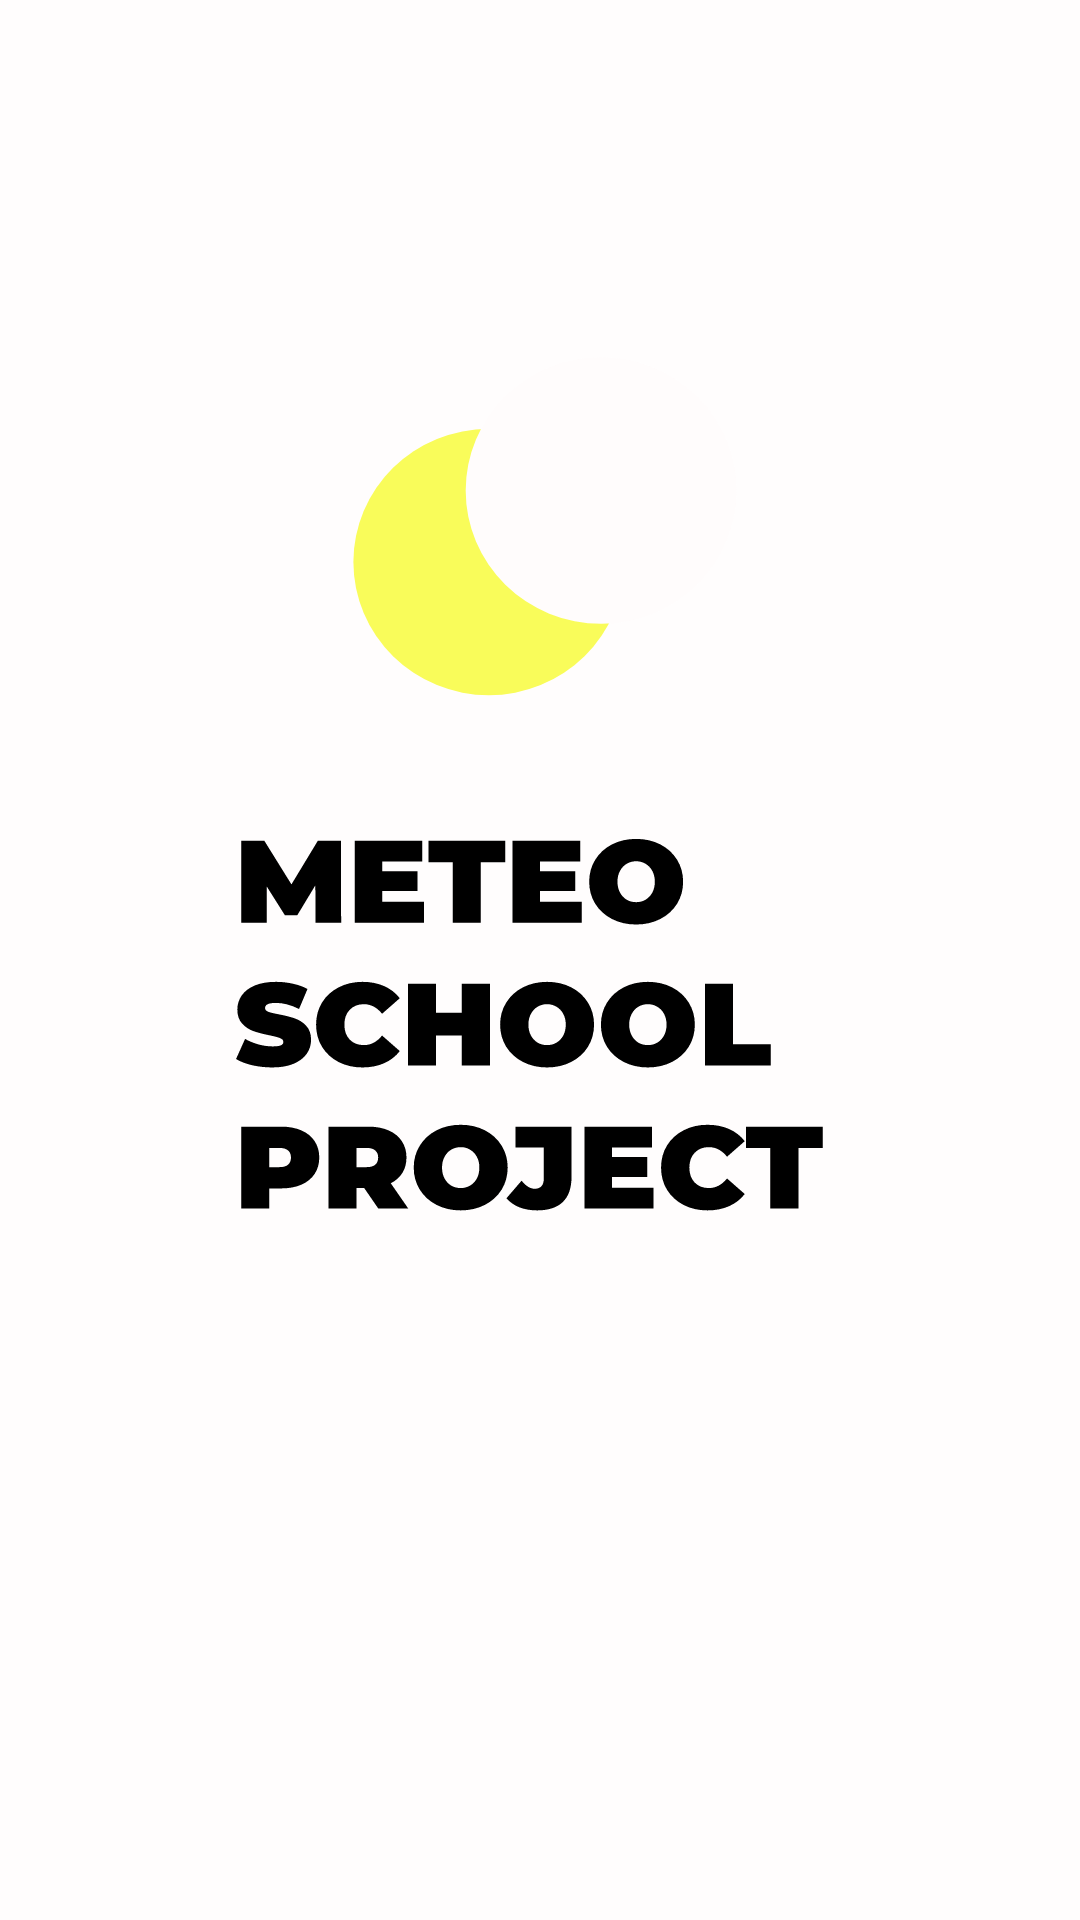

The Android layout XML behind this screen, and the referenced resources:
<!-- AndroidManifest.xml: application theme Theme.MeteoApplication -->
<!-- res/layout/activity_main.xml -->
<?xml version="1.0" encoding="utf-8"?>
<androidx.constraintlayout.widget.ConstraintLayout xmlns:android="http://schemas.android.com/apk/res/android"
    xmlns:app="http://schemas.android.com/apk/res-auto"
    xmlns:tools="http://schemas.android.com/tools"
    android:layout_width="match_parent"
    android:layout_height="match_parent"
    tools:context=".MainActivity"
    android:background="@drawable/ic_group_3meteo"/>
<!-- resources referenced by this layout -->
<resources>
  <!-- drawable ic_group_3meteo: vector/xml drawable (drawable, 10234 chars, omitted) -->
  <style name="Theme.MeteoApplication" parent="Theme.MaterialComponents.DayNight.DarkActionBar">
          
          <item name="colorPrimary">@color/purple_500</item>
          <item name="colorPrimaryVariant">@color/purple_700</item>
          <item name="colorOnPrimary">@color/white</item>
          
          <item name="colorSecondary">@color/teal_200</item>
          <item name="colorSecondaryVariant">@color/teal_700</item>
          <item name="colorOnSecondary">@color/black</item>
          
          <item name="android:statusBarColor" tools:targetApi="l">?attr/colorPrimaryVariant</item>
          
      </style>
  <!-- not gathered from this repository: default colours our renderer supplied (Android Studio template values) -->
  <color name="purple_500">#FF6200EE</color>
  <color name="purple_700">#FF3700B3</color>
  <color name="teal_200">#FF03DAC5</color>
  <color name="teal_700">#FF018786</color>
  <color name="black">#FF000000</color>
  <color name="white">#FFFFFFFF</color>
</resources>
